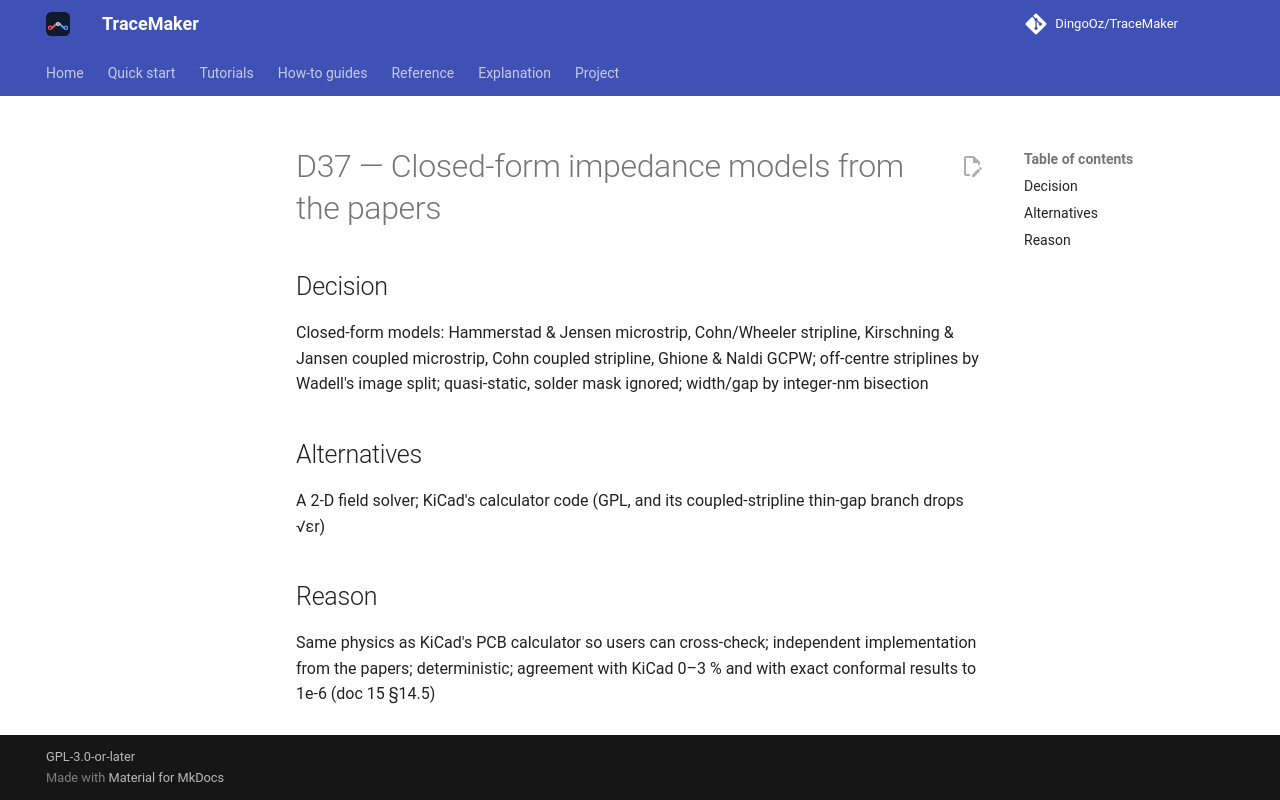

repository: DingoOz/TraceMaker · page: dev/decisions/D037/index.html · generator: mkdocs

---
id: D37
title: "Closed-form impedance models from the papers"
status: accepted
relates: []
docs: ["15"]
---

# D37 — Closed-form impedance models from the papers

## Decision

Closed-form models: Hammerstad & Jensen microstrip, Cohn/Wheeler stripline, Kirschning & Jansen coupled microstrip, Cohn coupled stripline, Ghione & Naldi GCPW; off-centre striplines by Wadell's image split; quasi-static, solder mask ignored; width/gap by integer-nm bisection

## Alternatives

A 2-D field solver; KiCad's calculator code (GPL, and its coupled-stripline thin-gap branch drops √εr)

## Reason

Same physics as KiCad's PCB calculator so users can cross-check; independent implementation from the papers; deterministic; agreement with KiCad 0–3 % and with exact conformal results to 1e-6 (doc 15 §14.5)
